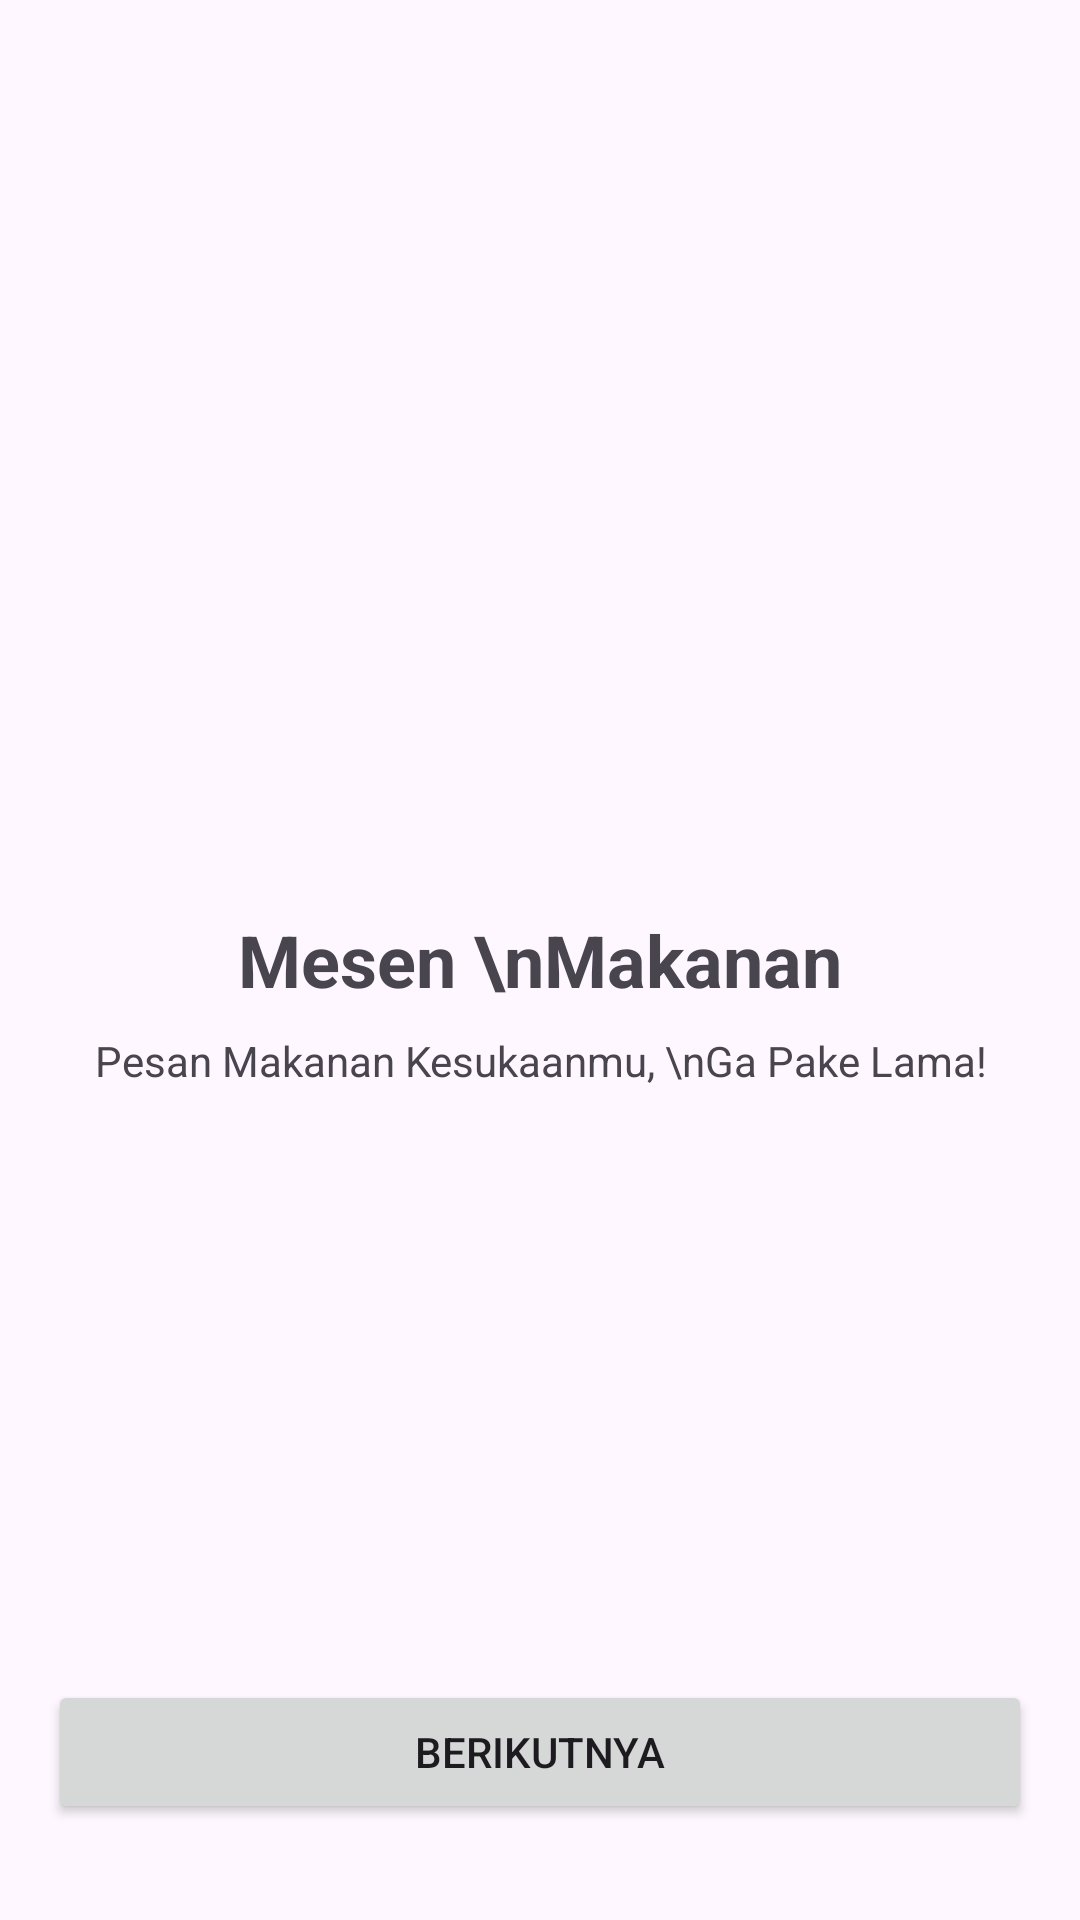

Layout XML and referenced resources for this Android screen:
<!-- AndroidManifest.xml: application theme Theme.MesenMakanan -->
<!-- res/layout/activity_main.xml -->
<?xml version="1.0" encoding="utf-8"?>
<RelativeLayout xmlns:android="http://schemas.android.com/apk/res/android"
    xmlns:tools="http://schemas.android.com/tools"
    android:id="@+id/main"
    android:layout_width="match_parent"
    android:layout_height="match_parent"
    android:padding="16dp"
    tools:context=".MainActivity">

    <TextView
        android:id="@+id/text_mesen_makanan"
        android:layout_width="wrap_content"
        android:layout_height="wrap_content"
        android:text="Mesen \nMakanan"
        android:textSize="24sp"
        android:textStyle="bold"
        android:textAlignment="center"
        android:layout_centerInParent="true"
        tools:ignore="HardcodedText" />

    <TextView
        android:id="@+id/text_selamat_datang"
        android:layout_width="wrap_content"
        android:layout_height="wrap_content"
        android:text="Pesan Makanan Kesukaanmu, \nGa Pake Lama!"
        android:textAlignment="center"
        android:layout_below="@id/text_mesen_makanan"
        android:layout_centerHorizontal="true"
        android:layout_marginTop="8dp"
        tools:ignore="HardcodedText" />

    <Button
        android:id="@+id/button_berikutnya"
        android:layout_width="match_parent"
        android:layout_height="wrap_content"
        android:text="Berikutnya"
        android:layout_alignParentBottom="true"
        android:layout_marginBottom="16dp"
        tools:ignore="HardcodedText,VisualLintButtonSize" />

</RelativeLayout>
<!-- resources referenced by this layout -->
<resources>
  <style name="Theme.MesenMakanan" parent="Base.Theme.MesenMakanan" />
  <style name="Base.Theme.MesenMakanan" parent="Theme.Material3.DayNight.NoActionBar">
          
          <item name="colorPrimary">@color/storm_gray</item>
      </style>
  <color name="storm_gray">#2B2C2F</color>
</resources>
